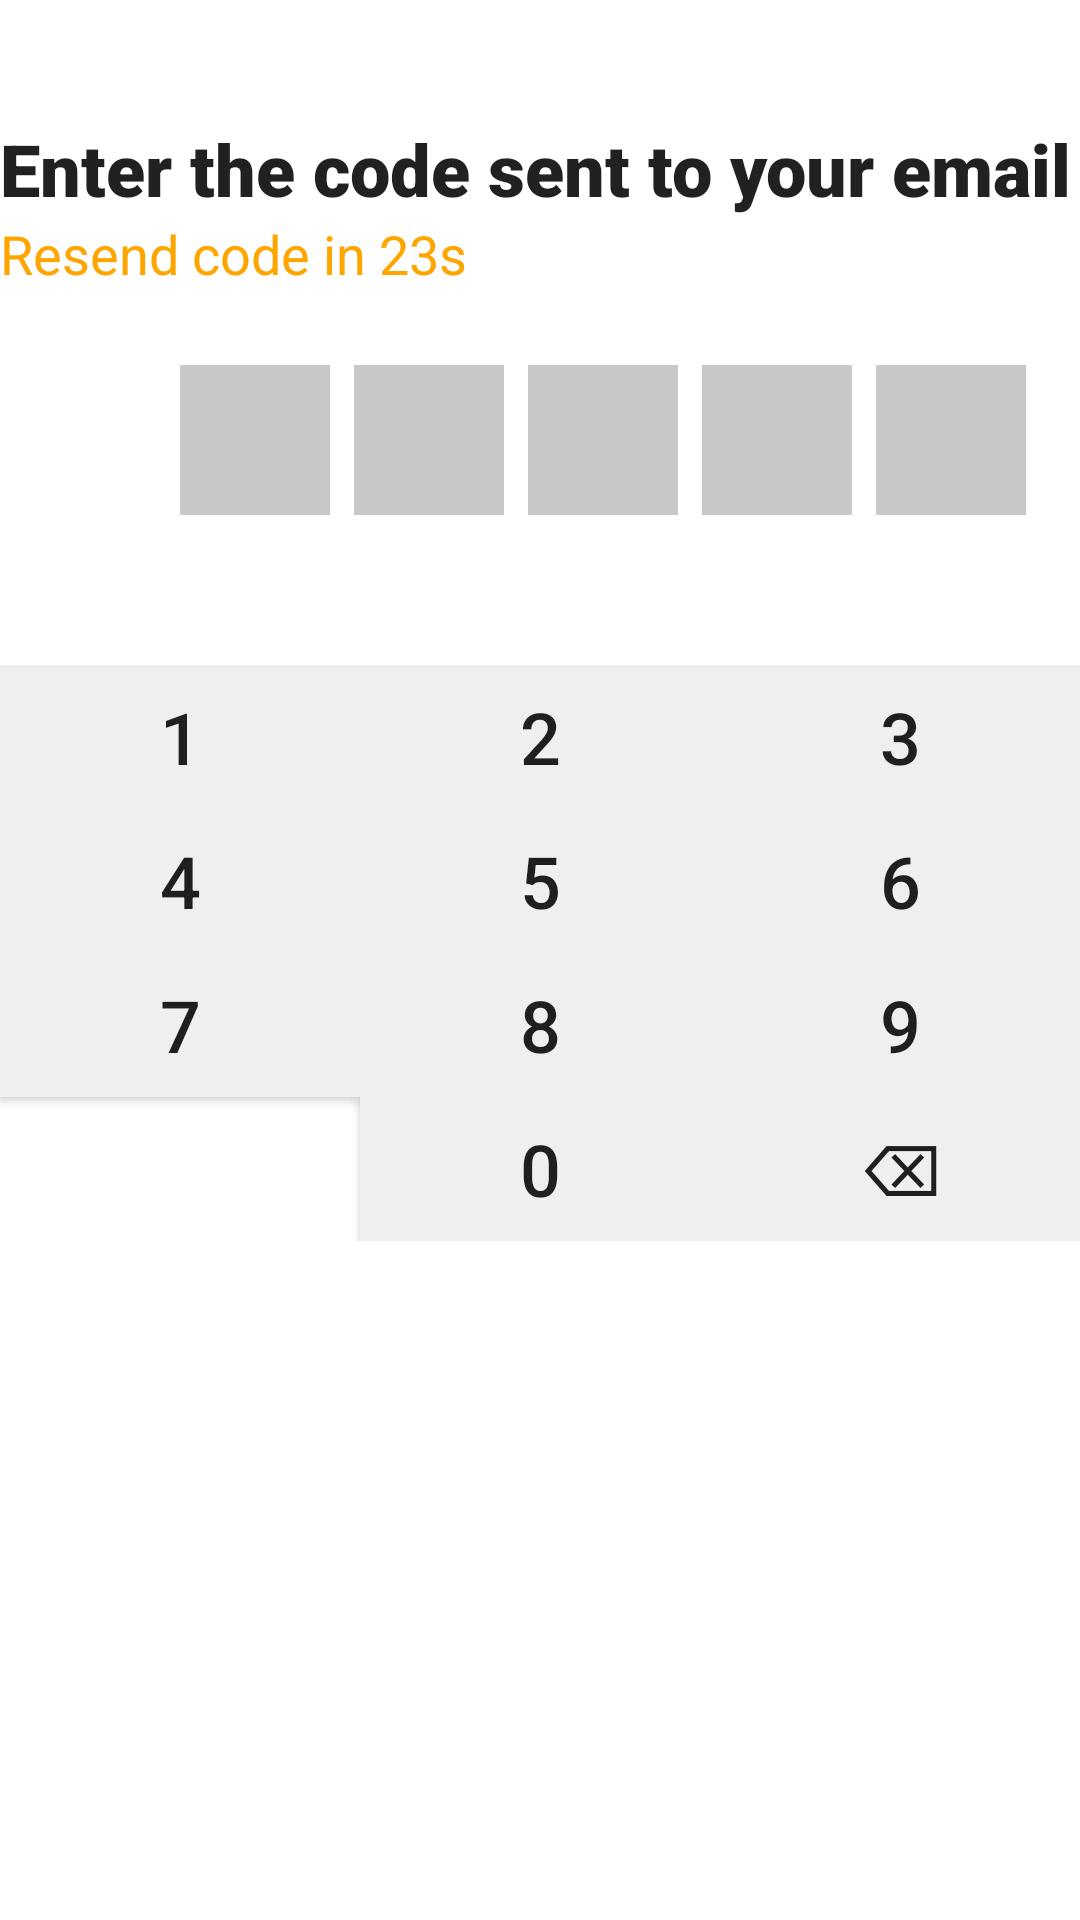

Android layout source for this screen:
<!-- AndroidManifest.xml: application theme Theme.I190465 -->
<!-- res/layout/activity_emailver.xml -->
<?xml version="1.0" encoding="utf-8"?>
<LinearLayout
    xmlns:android="http://schemas.android.com/apk/res/android"
    xmlns:app="http://schemas.android.com/apk/res-auto"
    xmlns:tools="http://schemas.android.com/tools"
    android:layout_width="match_parent"
    android:layout_height="match_parent"
    tools:context=".emailver"
    android:orientation="vertical">

    <EditText
        android:layout_width="wrap_content"
        android:layout_height="wrap_content"
        android:layout_marginTop="40dp"
        android:text="Enter the code sent to your email"
        android:fontFamily="sans-serif-black"
        android:textSize="24dp"
        android:background="#FFFFFF"/>

    <EditText
        android:layout_width="wrap_content"
        android:layout_height="wrap_content"
        android:text="Resend code in 23s"
        android:textColor="#FFA500"
        android:background="#FFFFFF"/>

    <LinearLayout
        android:id="@+id/otpBoxLayout"
        android:background="#FFFFFF"
        android:foregroundTint="#000000"
        android:layout_width="wrap_content"
        android:layout_height="wrap_content"
        android:layout_marginLeft="60dp"
        android:orientation="horizontal"
        android:layout_marginTop="25dp">

        <EditText
            android:id="@+id/otpBox1"
            android:layout_width="50dp"
            android:layout_height="50dp"
            android:inputType="number"
            android:maxLength="1"
            android:layout_gravity="center"
            android:gravity="center"
            android:background="#c8c8c8"
            android:textColor="#000000"
            android:textSize="24sp" />

        <EditText
            android:id="@+id/otpBox2"
            android:layout_width="50dp"
            android:layout_height="50dp"
            android:inputType="number"
            android:maxLength="1"
            android:layout_gravity="center"
            android:gravity="center"
            android:background="#c8c8c8"
            android:textColor="#000000"
            android:textSize="24sp"
            android:layout_marginStart="8dp" />

        <EditText
            android:id="@+id/otpBox3"
            android:layout_width="50dp"
            android:layout_height="50dp"
            android:inputType="number"
            android:maxLength="1"
            android:layout_gravity="center"
            android:gravity="center"
            android:background="#c8c8c8"
            android:textColor="#000000"
            android:textSize="24sp"
            android:layout_marginStart="8dp" />

        <EditText
            android:id="@+id/otpBox4"
            android:layout_width="50dp"
            android:layout_height="50dp"
            android:inputType="number"
            android:maxLength="1"
            android:layout_gravity="center"
            android:gravity="center"
            android:background="#c8c8c8"
            android:textColor="#000000"
            android:textSize="24sp"
            android:layout_marginStart="8dp" />

        <EditText
            android:id="@+id/otpBox5"
            android:layout_width="50dp"
            android:layout_height="50dp"
            android:inputType="number"
            android:maxLength="1"
            android:layout_gravity="center"
            android:gravity="center"
            android:background="#c8c8c8"
            android:textColor="#000000"
            android:textSize="24sp"
            android:layout_marginStart="8dp" />
    </LinearLayout>


    <GridLayout
        android:id="@+id/keypadGrid"
        android:layout_width="match_parent"
        android:layout_height="wrap_content"
        android:layout_below="@+id/otpBoxLayout"
        android:layout_centerHorizontal="true"
        android:layout_marginTop="50dp"
        android:columnCount="3"
        android:rowCount="4"
        android:orientation="horizontal">

        <Button
            android:id="@+id/keypad1"
            android:layout_width="0dp"
            android:layout_height="wrap_content"
            android:layout_columnWeight="1"
            android:layout_rowWeight="1"
            android:text="1"
            android:textSize="24sp"
            android:background="#EFEFEF"
            android:layout_gravity="fill" />

        <Button
            android:id="@+id/keypad2"
            android:layout_width="0dp"
            android:layout_height="wrap_content"
            android:layout_columnWeight="1"
            android:layout_rowWeight="1"
            android:text="2"
            android:textSize="24sp"
            android:background="#EFEFEF"
            android:layout_gravity="fill" />

        <Button
            android:id="@+id/keypad3"
            android:layout_width="0dp"
            android:layout_height="wrap_content"
            android:layout_columnWeight="1"
            android:layout_rowWeight="1"
            android:text="3"
            android:textSize="24sp"
            android:background="#EFEFEF"
            android:layout_gravity="fill" />

        <Button
            android:id="@+id/keypad4"
            android:layout_width="0dp"
            android:layout_height="wrap_content"
            android:layout_columnWeight="1"
            android:layout_rowWeight="1"
            android:text="4"
            android:textSize="24sp"
            android:background="#EFEFEF"
            android:layout_gravity="fill" />

        <Button
            android:id="@+id/keypad5"
            android:layout_width="0dp"
            android:layout_height="wrap_content"
            android:layout_columnWeight="1"
            android:layout_rowWeight="1"
            android:text="5"
            android:textSize="24sp"
            android:background="#EFEFEF"
            android:layout_gravity="fill" />

        <Button
            android:id="@+id/keypad6"
            android:layout_width="0dp"
            android:layout_height="wrap_content"
            android:layout_columnWeight="1"
            android:layout_rowWeight="1"
            android:text="6"
            android:textSize="24sp"
            android:background="#EFEFEF"
            android:layout_gravity="fill" />

        <Button
            android:id="@+id/keypad7"
            android:layout_width="0dp"
            android:layout_height="wrap_content"
            android:layout_columnWeight="1"
            android:layout_rowWeight="1"
            android:text="7"
            android:textSize="24sp"
            android:background="#EFEFEF"
            android:layout_gravity="fill" />

        <Button
            android:id="@+id/keypad8"
            android:layout_width="0dp"
            android:layout_height="wrap_content"
            android:layout_columnWeight="1"
            android:layout_rowWeight="1"
            android:text="8"
            android:textSize="24sp"
            android:background="#EFEFEF"
            android:layout_gravity="fill" />

        <Button
            android:id="@+id/keypad9"
            android:layout_width="0dp"
            android:layout_height="wrap_content"
            android:layout_columnWeight="1"
            android:layout_rowWeight="1"
            android:text="9"
            android:textSize="24sp"
            android:background="#EFEFEF"
            android:layout_gravity="fill" />

        <Button
            android:id="@+id/keypadEMPTY"
            android:layout_width="0dp"
            android:layout_height="wrap_content"
            android:layout_columnWeight="1"
            android:layout_rowWeight="1"
            android:text=" "
            android:textSize="24sp"
            android:background="#EFEFEF"
            android:layout_gravity="end" />

        <Button
            android:id="@+id/keypad0"
            android:layout_width="0dp"
            android:layout_height="wrap_content"
            android:layout_columnWeight="1"
            android:layout_rowWeight="1"
            android:text="0"
            android:textSize="24sp"
            android:background="#EFEFEF"
            android:layout_gravity="fill" />

        <Button
            android:id="@+id/backspaceButton"
            android:layout_width="0dp"
            android:layout_height="wrap_content"
            android:layout_columnWeight="1"
            android:layout_rowWeight="1"
            android:text="⌫"
            android:textSize="24sp"
            android:background="#EFEFEF"
            android:layout_gravity="fill" />

    </GridLayout>
</LinearLayout>
<!-- resources referenced by this layout -->
<resources>
  <style name="Theme.I190465" parent="Theme.MaterialComponents.DayNight.DarkActionBar">
          
          <item name="colorPrimary">@color/purple_500</item>
          <item name="colorPrimaryVariant">@color/purple_700</item>
          <item name="colorOnPrimary">@color/white</item>
          
          <item name="colorSecondary">@color/teal_200</item>
          <item name="colorSecondaryVariant">@color/teal_700</item>
          <item name="colorOnSecondary">@color/black</item>
          
          <item name="android:statusBarColor">?attr/colorPrimaryVariant</item>
          
      </style>
  <!-- not gathered from this repository: default colours our renderer supplied (Android Studio template values) -->
  <color name="purple_500">#FF6200EE</color>
  <color name="purple_700">#FF3700B3</color>
  <color name="teal_200">#FF03DAC5</color>
  <color name="teal_700">#FF018786</color>
  <color name="black">#FF000000</color>
  <color name="white">#FFFFFFFF</color>
</resources>
